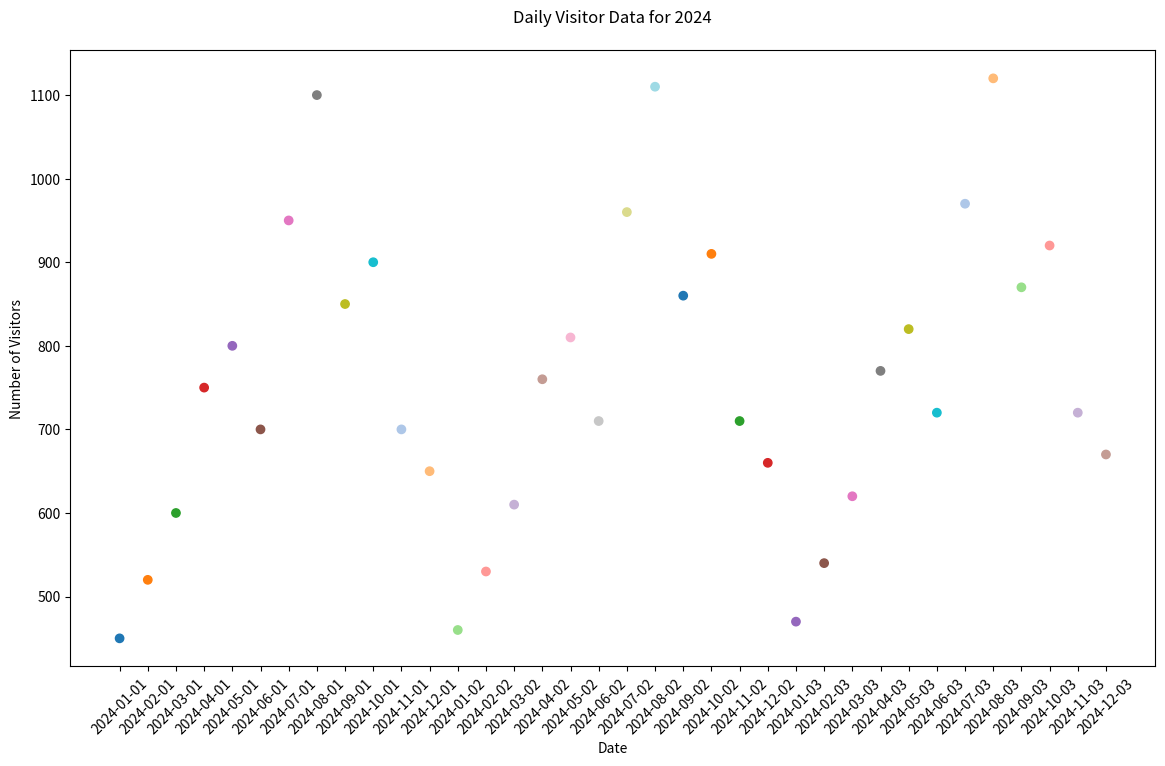

This chart was generated by the following Python code:

import matplotlib.pyplot as plt

dates = ['2024-01-01', '2024-02-01', '2024-03-01', '2024-04-01', '2024-05-01', '2024-06-01',
         '2024-07-01', '2024-08-01', '2024-09-01', '2024-10-01', '2024-11-01', '2024-12-01',
         '2024-01-02', '2024-02-02', '2024-03-02', '2024-04-02', '2024-05-02', '2024-06-02',
         '2024-07-02', '2024-08-02', '2024-09-02', '2024-10-02', '2024-11-02', '2024-12-02',
         '2024-01-03', '2024-02-03', '2024-03-03', '2024-04-03', '2024-05-03', '2024-06-03',
         '2024-07-03', '2024-08-03', '2024-09-03', '2024-10-03', '2024-11-03', '2024-12-03']

visitors = [450, 520, 600, 750, 800, 700, 950, 1100, 850, 900, 700, 650, 460, 530, 610, 760, 
            810, 710, 960, 1110, 860, 910, 710, 660, 470, 540, 620, 770, 820, 720, 970, 1120, 
            870, 920, 720, 670]

colors = [
    '#1f77b4', '#ff7f0e', '#2ca02c', '#d62728', '#9467bd', '#8c564b',
    '#e377c2', '#7f7f7f', '#bcbd22', '#17becf', '#aec7e8', '#ffbb78',
    '#98df8a', '#ff9896', '#c5b0d5', '#c49c94', '#f7b6d2', '#c7c7c7',
    '#dbdb8d', '#9edae5', '#1f77b4', '#ff7f0e', '#2ca02c', '#d62728',
    '#9467bd', '#8c564b', '#e377c2', '#7f7f7f', '#bcbd22', '#17becf',
    '#aec7e8', '#ffbb78', '#98df8a', '#ff9896', '#c5b0d5', '#c49c94'
]

plt.figure(figsize=(14, 8))

plt.scatter(dates, visitors, c=colors)

plt.title('Daily Visitor Data for 2024', pad=20)
plt.xlabel('Date')
plt.ylabel('Number of Visitors')
plt.xticks(rotation=45)

plt.show()
